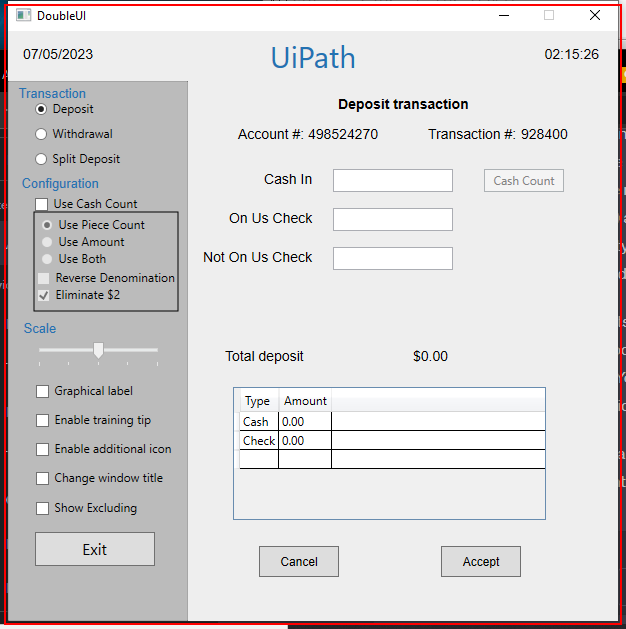
Task: Processus vierge
Workflow: Main

Step 1: find the element in window 'DoubleUI' (doubleui.exe)

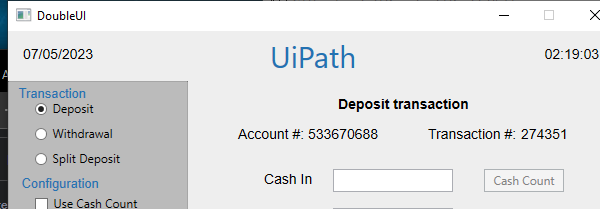
Step 2 [else]: Open Application 'doubleui.exe  DoubleUI' on the element in window 'DoubleUI' (doubleui.exe)

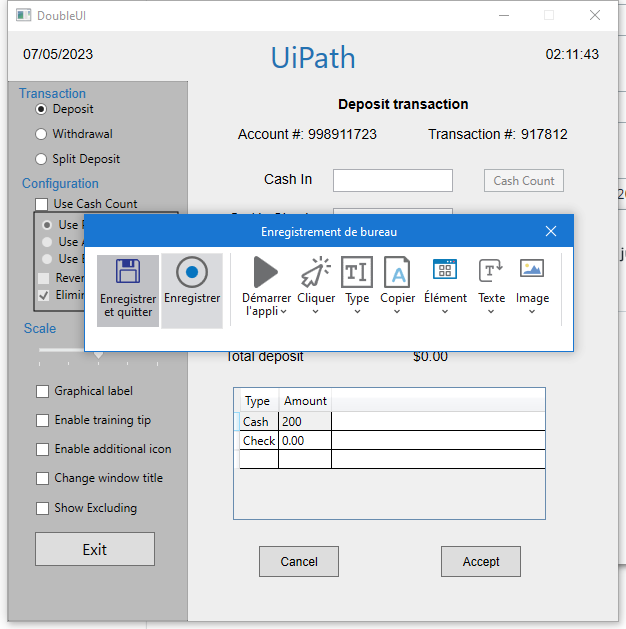
Step 3: Attach Window 'DoubleUI Hwndwrapp' on the element in window 'DoubleUI' (doubleui.exe)

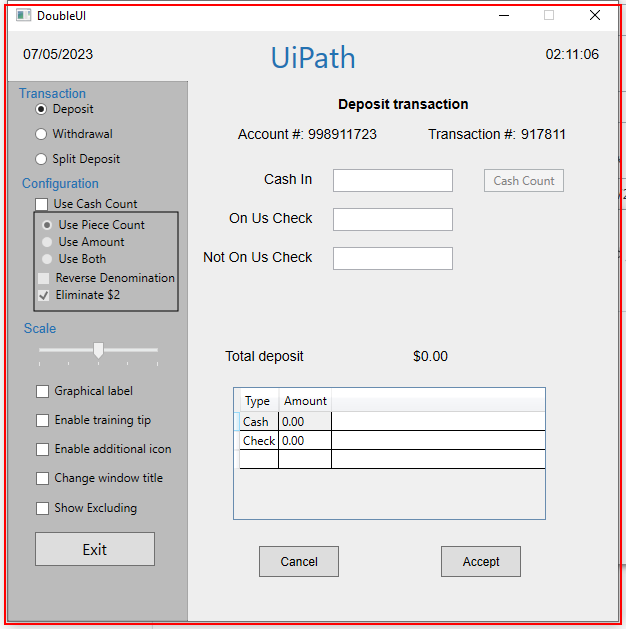
Step 4: click on 'doubleui.exe  DoubleUI'

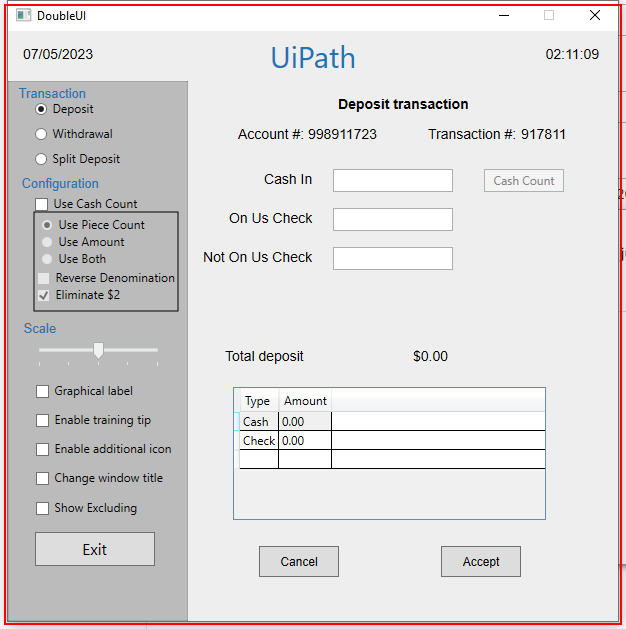
Step 5: click on 'doubleui.exe  DoubleUI'

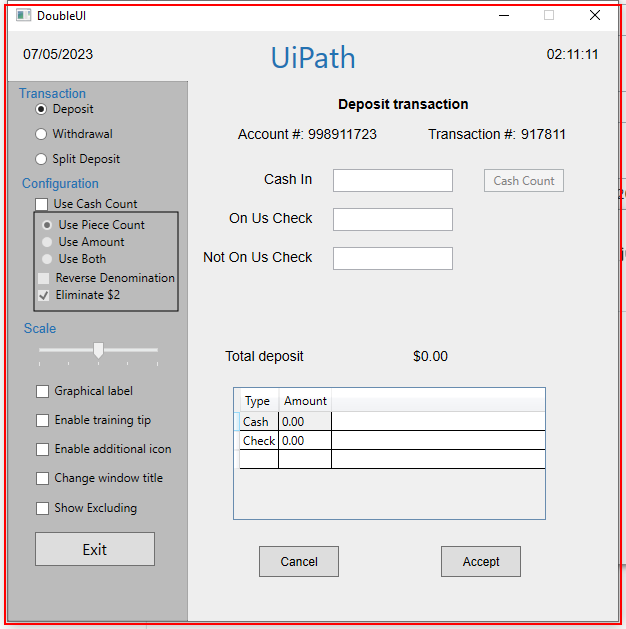
Step 6: click on 'doubleui.exe  DoubleUI'

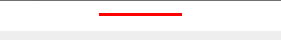
Step 7: click on 'doubleui.exe  DoubleUI'

Step 8: type "400" into 'cashintb' (no picture)

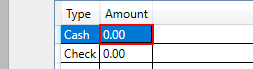
Step 9: click on the push button '0.00'

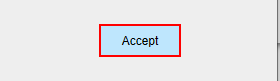
Step 10: click on the push button 'Accept'

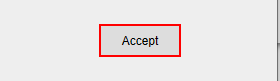
Step 11: click on the push button 'Accept'

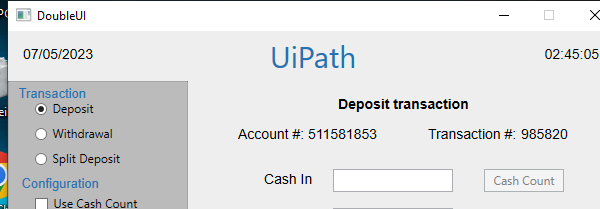
Step 12: Close Window 'doubleui.exe  DoubleUI'